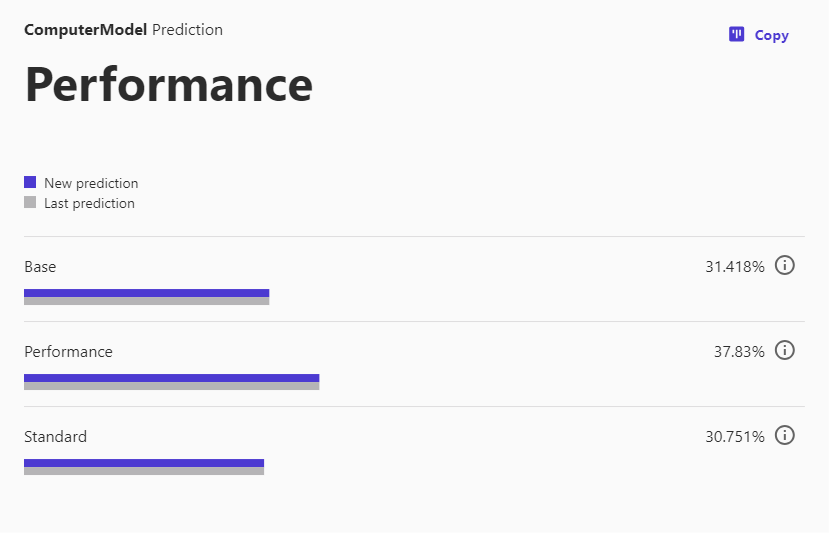

The table this chart was drawn from, first rows:
label, probability
Base, 0.3142
Performance, 0.3783
Standard, 0.3075
